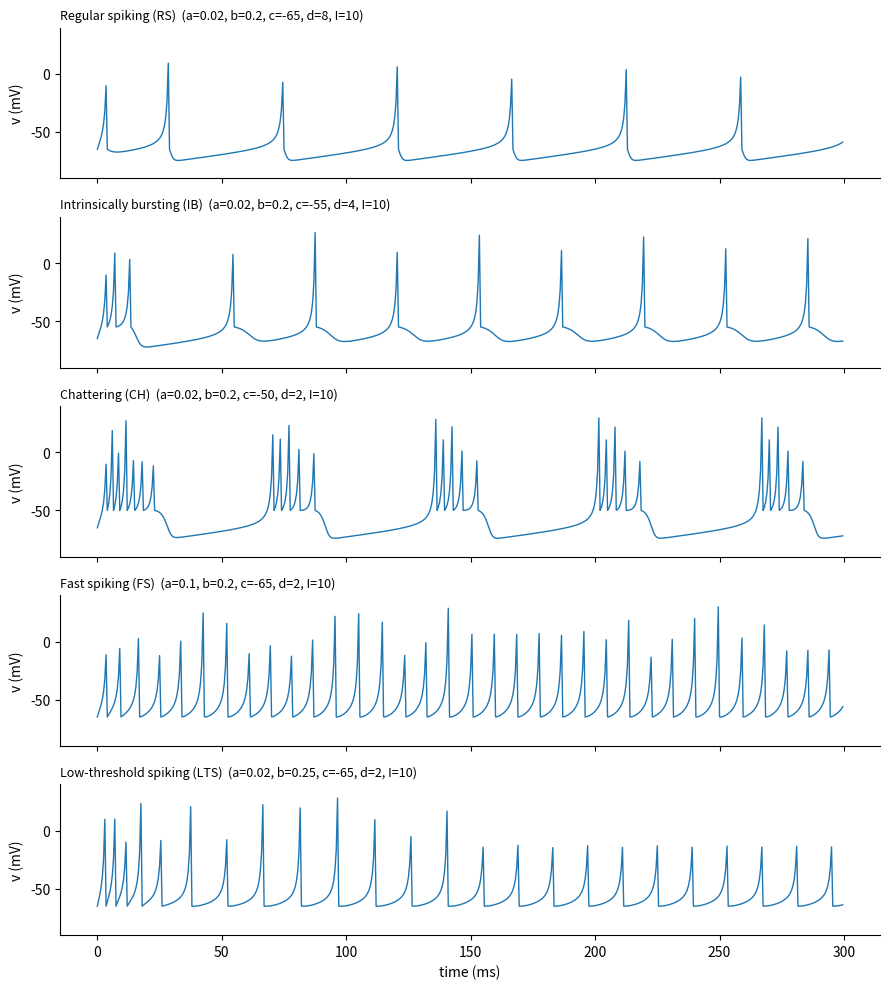
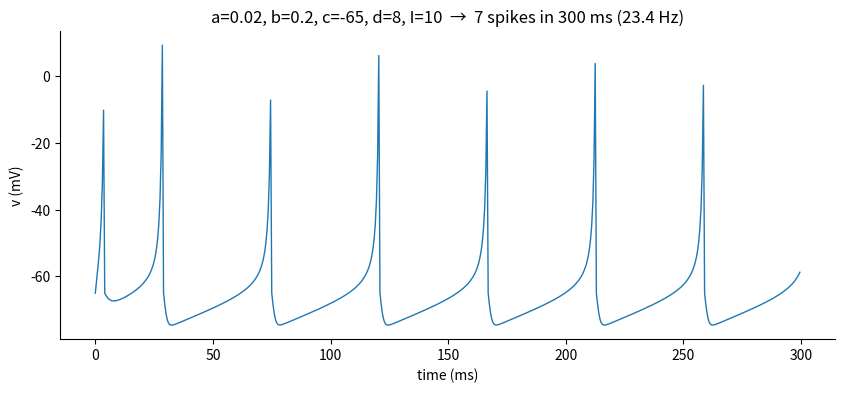
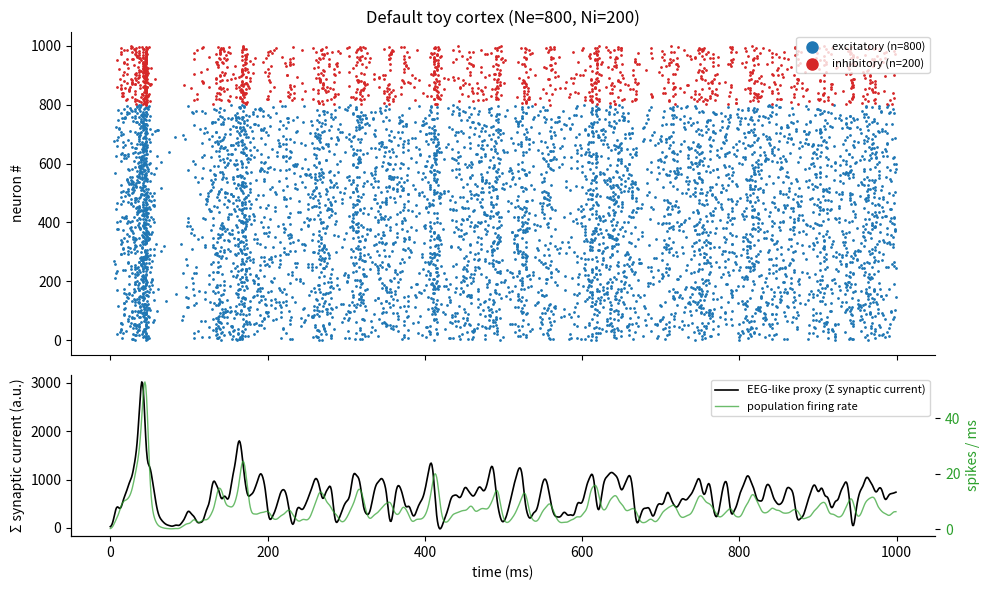
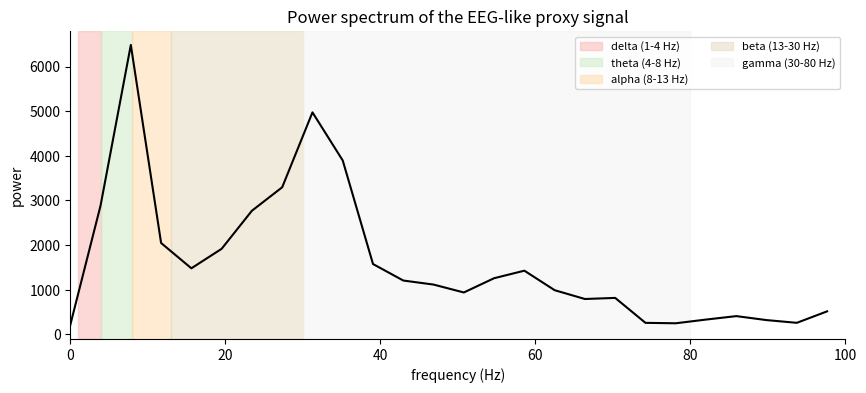
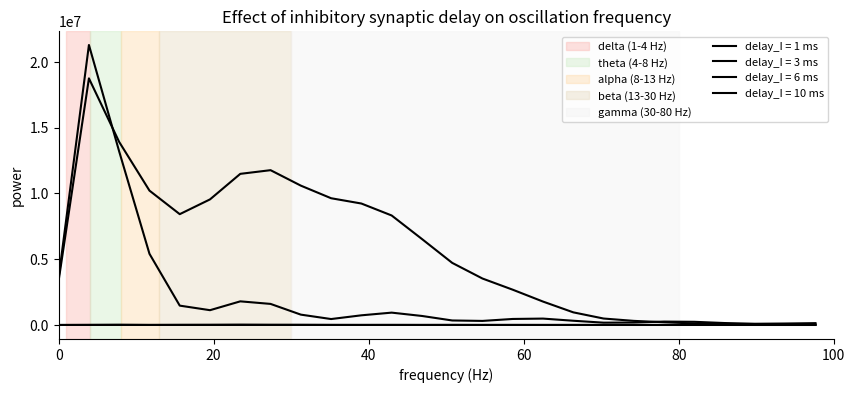

Write the Python code that produced these figures, in order.
import numpy as np
import matplotlib.pyplot as plt
from scipy import signal

%matplotlib inline

# A fixed random seed makes the network reproducible. Change it later if you
# want to see a different random network / trial.
RNG_SEED = 2026
np.random.seed(RNG_SEED)

plt.rcParams["figure.figsize"] = (10, 4)
plt.rcParams["axes.spines.top"] = False
plt.rcParams["axes.spines.right"] = False

# Standard EEG frequency bands (Hz), used later to label the power spectrum
EEG_BANDS = {
    "delta": (1, 4),
    "theta": (4, 8),
    "alpha": (8, 13),
    "beta": (13, 30),
    "gamma": (30, 80),
}

def simulate_izhikevich_neuron(a, b, c, d, I, T=300, dt=0.5, v0=-65):
    """Simulate a single Izhikevich neuron driven by constant current I.

    Parameters
    ----------
    a, b, c, d : float
        Izhikevich model parameters (see table above).
    I : float
        Constant input current.
    T : float
        Total simulated duration in ms.
    dt : float
        Integration time step in ms (0.5 ms is a good default for this model).
    v0 : float
        Initial membrane potential in mV.

    Returns
    -------
    t : (n,) array of time points in ms
    v : (n,) array of membrane potential in mV (spikes clipped to 30 mV for plotting)
    spike_times : array of times (ms) at which the neuron fired
    """
    n_steps = int(T / dt)
    t = np.arange(n_steps) * dt
    v = np.zeros(n_steps)
    u = np.zeros(n_steps)
    v[0] = v0
    u[0] = b * v0
    spike_times = []

    for i in range(1, n_steps):
        v_prev, u_prev = v[i - 1], u[i - 1]
        dv = (0.04 * v_prev**2 + 5 * v_prev + 140 - u_prev + I) * dt
        du = a * (b * v_prev - u_prev) * dt
        v_new = v_prev + dv
        u_new = u_prev + du

        if v_new >= 30:
            spike_times.append(t[i])
            v_new = c
            u_new = u_new + d

        v[i] = v_new
        u[i] = u_new

    return t, v, np.array(spike_times)

# Classic Izhikevich cell types (a, b, c, d, I)
cell_types = {
    "Regular spiking (RS)":       dict(a=0.02, b=0.2, c=-65, d=8, I=10),
    "Intrinsically bursting (IB)": dict(a=0.02, b=0.2, c=-55, d=4, I=10),
    "Chattering (CH)":            dict(a=0.02, b=0.2, c=-50, d=2, I=10),
    "Fast spiking (FS)":          dict(a=0.1,  b=0.2, c=-65, d=2, I=10),
    "Low-threshold spiking (LTS)": dict(a=0.02, b=0.25, c=-65, d=2, I=10),
}

fig, axes = plt.subplots(len(cell_types), 1, figsize=(9, 10), sharex=True)

for ax, (name, params) in zip(axes, cell_types.items()):
    t, v, spikes = simulate_izhikevich_neuron(**params, T=300)
    ax.plot(t, v, lw=1)
    ax.set_ylabel("v (mV)")
    ax.set_title(f"{name}  (a={params['a']}, b={params['b']}, c={params['c']}, d={params['d']}, I={params['I']})",
                 fontsize=9, loc="left")
    ax.set_ylim(-90, 40)

axes[-1].set_xlabel("time (ms)")
fig.tight_layout()
plt.show()

# Scaffold for Exercise 1 — change the parameters and re-run
a, b, c, d, I = 0.02, 0.2, -65, 8, 10  # RS parameters to start

t, v, spikes = simulate_izhikevich_neuron(a, b, c, d, I, T=300)

fig, ax = plt.subplots()
ax.plot(t, v, lw=1)
ax.set_xlabel("time (ms)")
ax.set_ylabel("v (mV)")
ax.set_title(f"a={a}, b={b}, c={c}, d={d}, I={I}  →  {len(spikes)} spikes in {t[-1]:.0f} ms "
             f"({1000 * len(spikes) / t[-1]:.1f} Hz)")
plt.show()

def run_network(Ne=800, Ni=200, T=1000, p_connect=1.0,
                 exc_strength=0.5, inh_strength=1.0,
                 drive_E=5.0, drive_I=2.0,
                 delay_E=1, delay_I=1, seed=None):
    """Simulate a recurrent network of excitatory (RS) and inhibitory (FS)
    Izhikevich neurons for T milliseconds (1 ms time bins, following
    Izhikevich 2003).

    Parameters
    ----------
    Ne, Ni : number of excitatory / inhibitory neurons.
    T : simulated duration in ms.
    p_connect : probability that any given neuron synapses onto any other
        (1.0 = fully connected, as in the classic Izhikevich 2003 demo).
    exc_strength, inh_strength : maximum synaptic weight for excitatory /
        inhibitory connections (inhibitory weights are negative).
    drive_E, drive_I : standard deviation (in current units) of independent
        background noise driving each population — this stands in for all
        the input the network receives from the rest of the brain.
    delay_E, delay_I : synaptic transmission delay (ms) for excitatory /
        inhibitory connections. This is the key knob explored in Part 3.
    seed : optional random seed for reproducibility.

    Returns a dict with:
      firings : (n_spikes, 2) array of [time_ms, neuron_id] (neuron_id < Ne
                is excitatory, >= Ne is inhibitory)
      proxy   : (T,) array, our EEG-like signal — total synaptic current
                delivered to the excitatory population at each ms
      rate    : (T,) array, total number of spikes fired (any neuron) at
                each ms — a simple population multi-unit-activity signal
      Ne, Ni, T : as given
    """
    if seed is not None:
        np.random.seed(seed)

    N = Ne + Ni

    # Heterogeneous RS / FS parameters, as in Izhikevich (2003)
    re, ri = np.random.rand(Ne), np.random.rand(Ni)
    a = np.concatenate([0.02 * np.ones(Ne), 0.02 + 0.08 * ri])
    b = np.concatenate([0.2 * np.ones(Ne), 0.25 - 0.05 * ri])
    c = np.concatenate([-65 + 15 * re**2, -65 * np.ones(Ni)])
    d = np.concatenate([8 - 6 * re**2, 2 * np.ones(Ni)])

    # Random sparse connectivity. Columns 0:Ne are excitatory synapses
    # (positive weight), columns Ne:N are inhibitory (negative weight).
    conn_mask = np.random.rand(N, N) < p_connect
    np.fill_diagonal(conn_mask, False)
    weights = np.zeros((N, N))
    weights[:, :Ne] = exc_strength * np.random.rand(N, Ne)
    weights[:, Ne:] = -inh_strength * np.random.rand(N, Ni)
    S = weights * conn_mask

    v = -65 * np.ones(N)
    u = b * v

    # Ring buffer holding synaptic input that is "in transit" and will
    # arrive at its target after the appropriate delay.
    buffer_len = max(delay_E, delay_I) + 1
    pending = np.zeros((buffer_len, N))

    spike_t, spike_id = [], []
    proxy_signal = np.zeros(T)
    rate_signal = np.zeros(T)

    for t in range(T):
        idx = t % buffer_len
        I_syn = pending[idx].copy()
        pending[idx] = 0.0

        I_noise = np.concatenate([drive_E * np.random.randn(Ne),
                                   drive_I * np.random.randn(Ni)])
        I = I_syn + I_noise

        fired = np.where(v >= 30)[0]
        if fired.size:
            spike_t.extend([t] * fired.size)
            spike_id.extend(fired.tolist())
            v[fired] = c[fired]
            u[fired] = u[fired] + d[fired]

            fired_E = fired[fired < Ne]
            fired_I = fired[fired >= Ne]
            if fired_E.size:
                pending[(t + delay_E) % buffer_len] += S[:, fired_E].sum(axis=1)
            if fired_I.size:
                pending[(t + delay_I) % buffer_len] += S[:, fired_I].sum(axis=1)

        rate_signal[t] = fired.size
        proxy_signal[t] = I_syn[:Ne].sum()  # synaptic drive onto excitatory (pyramidal-like) cells

        # Two 0.5 ms half-steps for numerical stability (standard for this model)
        v = v + 0.5 * (0.04 * v**2 + 5 * v + 140 - u + I)
        v = v + 0.5 * (0.04 * v**2 + 5 * v + 140 - u + I)
        u = u + a * (b * v - u)

    firings = np.column_stack([spike_t, spike_id]) if spike_t else np.empty((0, 2))
    return dict(firings=firings, proxy=proxy_signal, rate=rate_signal, Ne=Ne, Ni=Ni, T=T)

import time

t0 = time.time()
net = run_network(seed=RNG_SEED)  # default "toy cortex", 1000 ms
print(f"Simulated {net['T']} ms of a {net['Ne'] + net['Ni']}-neuron network "
      f"in {time.time() - t0:.1f} s, {len(net['firings'])} spikes total.")

from scipy.ndimage import gaussian_filter1d

def plot_raster_and_population(net, smooth_sigma_ms=3, title=None):
    """Two-panel figure: spike raster (top) and the network's summed/averaged
    population activity (bottom) — the emergent EEG-like oscillation.
    """
    firings, Ne, Ni, T = net["firings"], net["Ne"], net["Ni"], net["T"]

    fig, (ax_raster, ax_pop) = plt.subplots(
        2, 1, figsize=(10, 6), sharex=True,
        gridspec_kw={"height_ratios": [2, 1]},
    )

    # --- Top: raster plot, excitatory and inhibitory neurons colour-coded ---
    if firings.size:
        is_exc = firings[:, 1] < Ne
        ax_raster.scatter(firings[is_exc, 0], firings[is_exc, 1],
                           s=1, c="tab:blue", label=f"excitatory (n={Ne})")
        ax_raster.scatter(firings[~is_exc, 0], firings[~is_exc, 1],
                           s=1, c="tab:red", label=f"inhibitory (n={Ni})")
    ax_raster.set_ylabel("neuron #")
    ax_raster.set_title(title or "Network raster and population activity")
    ax_raster.legend(loc="upper right", markerscale=8, fontsize=8)

    # --- Bottom: population activity ---
    # Solid line: our EEG-like proxy (summed excitatory synaptic current).
    # Dashed line: population firing rate (spikes/ms, all neurons), rescaled
    # for display — a cross-check that both views show the same rhythm.
    t_axis = np.arange(T)
    proxy_smooth = gaussian_filter1d(net["proxy"], sigma=smooth_sigma_ms)
    rate_smooth = gaussian_filter1d(net["rate"], sigma=smooth_sigma_ms)

    ax_pop.plot(t_axis, proxy_smooth, color="k", lw=1.2, label="EEG-like proxy (Σ synaptic current)")
    ax_rate = ax_pop.twinx()
    ax_rate.plot(t_axis, rate_smooth, color="tab:green", lw=1, alpha=0.7, label="population firing rate")
    ax_rate.set_ylabel("spikes / ms", color="tab:green")
    ax_rate.tick_params(axis="y", labelcolor="tab:green")

    ax_pop.set_xlabel("time (ms)")
    ax_pop.set_ylabel("Σ synaptic current (a.u.)")
    lines1, labels1 = ax_pop.get_legend_handles_labels()
    lines2, labels2 = ax_rate.get_legend_handles_labels()
    ax_pop.legend(lines1 + lines2, labels1 + labels2, loc="upper right", fontsize=8)

    fig.tight_layout()
    return fig


plot_raster_and_population(net, title="Default toy cortex (Ne=800, Ni=200)")
plt.show()

def plot_power_spectrum(net, fs=1000, fmax=100, ax=None, label=None):
    """Welch power spectral density of the network's EEG-like proxy signal,
    with standard EEG bands shaded for reference. fs = sampling rate in Hz
    (1000 Hz because our proxy signal has one sample per simulated ms).
    """
    freqs, psd = signal.welch(net["proxy"], fs=fs, nperseg=min(256, net["T"]))
    mask = freqs <= fmax

    if ax is None:
        fig, ax = plt.subplots()
        band_colors = plt.cm.Pastel1(np.linspace(0, 1, len(EEG_BANDS)))
        for (band, (lo, hi)), color in zip(EEG_BANDS.items(), band_colors):
            ax.axvspan(lo, hi, color=color, alpha=0.5, label=f"{band} ({lo}-{hi} Hz)")
        ax.legend(loc="upper right", fontsize=8, ncol=2)

    ax.plot(freqs[mask], psd[mask], color="k", lw=1.5, label=label)
    ax.set_xlabel("frequency (Hz)")
    ax.set_ylabel("power")
    ax.set_xlim(0, fmax)

    peak_freq = freqs[mask][np.argmax(psd[mask])]
    peak_band = next((band for band, (lo, hi) in EEG_BANDS.items() if lo <= peak_freq < hi), "outside defined bands")
    print(f"Peak oscillation frequency: {peak_freq:.1f} Hz  →  {peak_band} band")
    return freqs, psd, peak_freq


plot_power_spectrum(net)
plt.title("Power spectrum of the EEG-like proxy signal")
plt.show()

# Sweep inhibitory synaptic delay and compare power spectra.
# Tip: reduce T (e.g. to 500) while exploring if this runs too slowly for you.
delay_I_values = [1, 3, 6, 10]
drive_E = 5.0     # try changing this (Exercise 2, question 2)
inh_strength = 1.0  # try changing this (Exercise 2, question 3)

fig, ax = plt.subplots()
band_colors = plt.cm.Pastel1(np.linspace(0, 1, len(EEG_BANDS)))
for (band, (lo, hi)), color in zip(EEG_BANDS.items(), band_colors):
    ax.axvspan(lo, hi, color=color, alpha=0.4, label=f"{band} ({lo}-{hi} Hz)")

for delay_I in delay_I_values:
    net_sweep = run_network(T=1000, drive_E=drive_E, inh_strength=inh_strength,
                             delay_I=delay_I, seed=RNG_SEED)
    plot_power_spectrum(net_sweep, ax=ax, label=f"delay_I = {delay_I} ms")

ax.legend(loc="upper right", fontsize=8, ncol=2)
ax.set_title("Effect of inhibitory synaptic delay on oscillation frequency")
plt.show()
